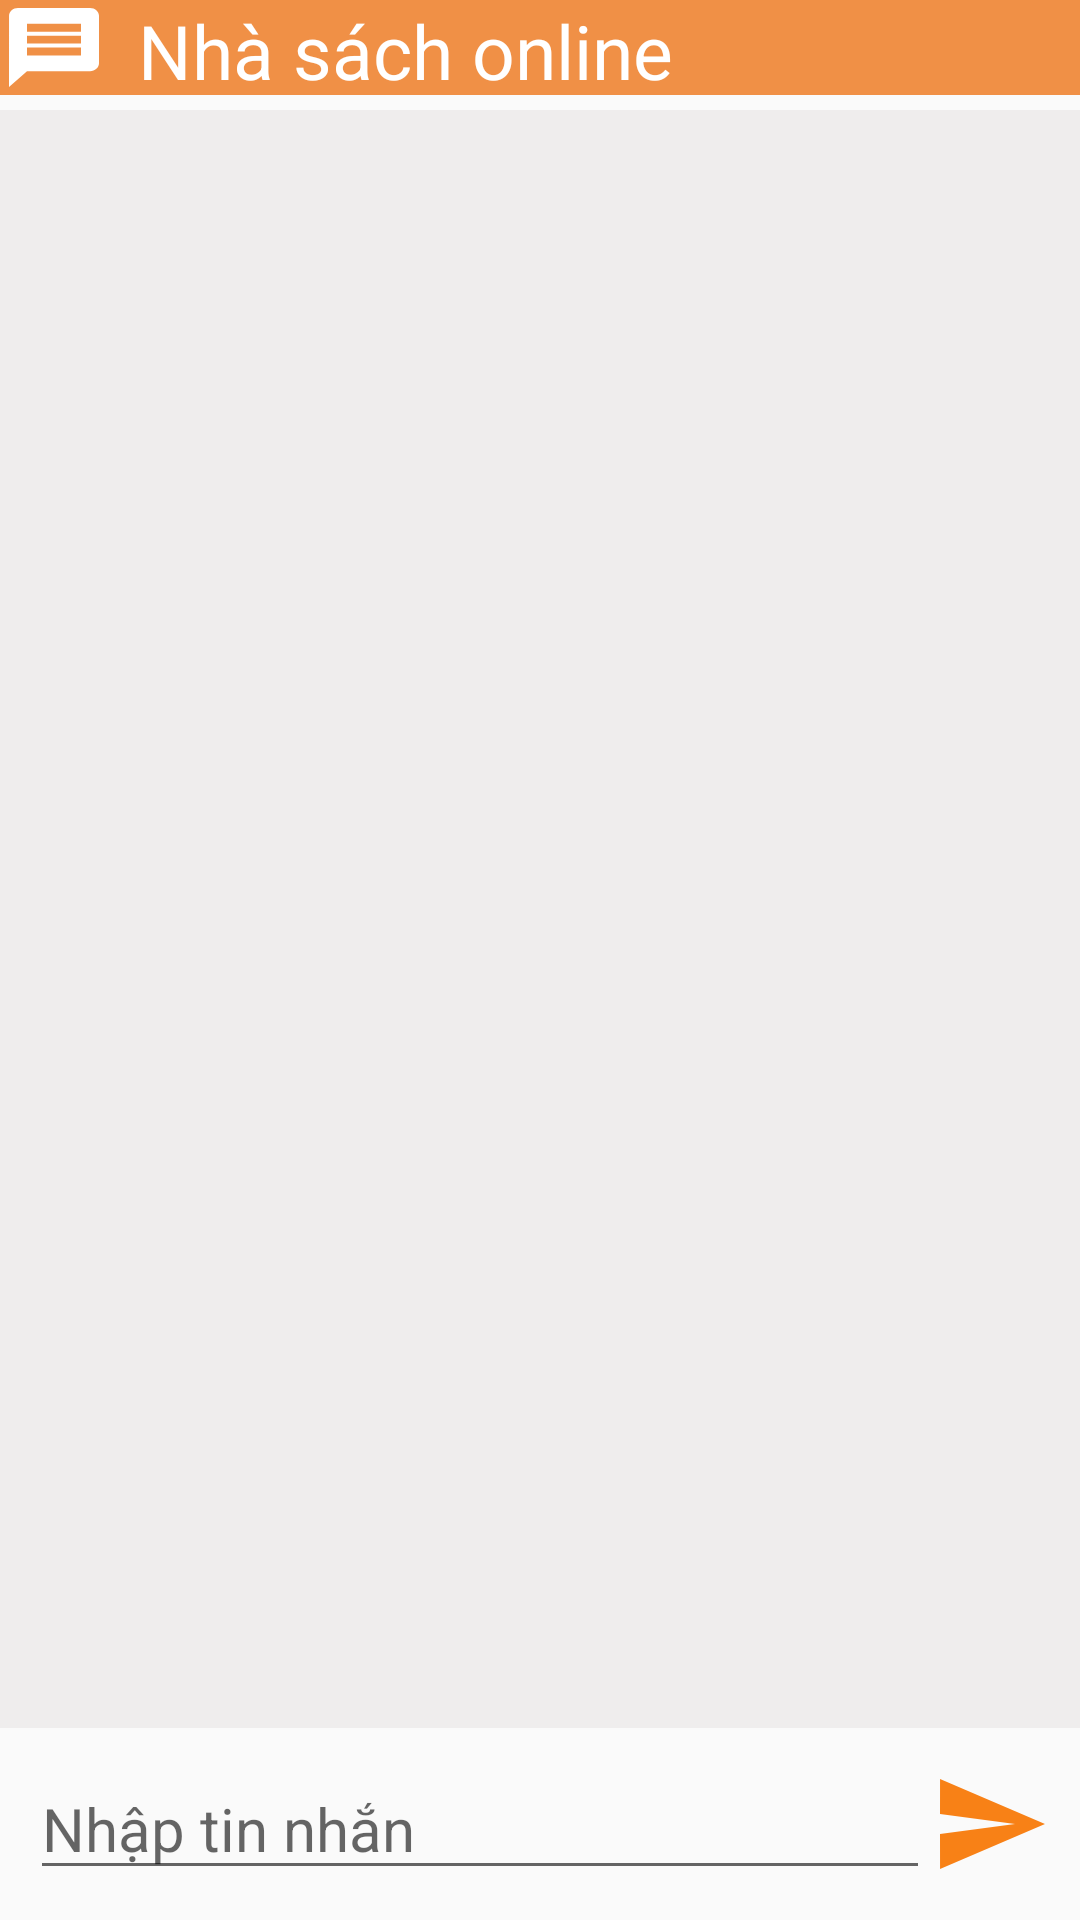

Produce the Android XML layout that renders to this screen, including the resource entries it uses.
<!-- AndroidManifest.xml: application theme Theme.Nhom14_AppBanSachTrenNenTangAndroid -->
<!-- res/layout/fragment_chat.xml -->
<?xml version="1.0" encoding="utf-8"?>
<LinearLayout xmlns:android="http://schemas.android.com/apk/res/android"
    xmlns:tools="http://schemas.android.com/tools"
    android:layout_width="match_parent"
    android:layout_height="match_parent"
    tools:context=".View.fragment.ChatFragment"
    android:orientation="vertical">

    <LinearLayout
        android:layout_width="match_parent"
        android:layout_height="0dp"
        android:layout_weight="0.05"
        android:orientation="horizontal"
        android:background="@color/toolbar">
        <ImageView
            android:layout_width="0dp"
            android:layout_height="match_parent"
            android:layout_weight="0.1"
            android:background="@drawable/iconnhantin"/>
        <TextView
            android:layout_width="0dp"
            android:layout_height="match_parent"
            android:layout_weight="0.9"
            android:text="Nhà sách online"
            android:textSize="25dp"
            android:paddingLeft="10dp"
            android:textColor="@color/mauchu"
            android:gravity="center_vertical"/>
    </LinearLayout>
    <RelativeLayout
        android:layout_marginTop="5dp"
        android:layout_width="match_parent"
        android:layout_height="0dp"
        android:layout_weight="0.95"
        android:id="@+id/activityRoot">
        <androidx.recyclerview.widget.RecyclerView
            android:id="@+id/rcv_chat"
            android:layout_width="match_parent"
            android:layout_height="match_parent"
            android:layout_above="@id/layout_botton"
            android:background="#EFEDED"
            android:padding="10dp"/>
        <RelativeLayout
            android:id="@+id/layout_botton"
            android:layout_width="match_parent"
            android:layout_height="wrap_content"
            android:padding="10dp"
            android:layout_alignParentBottom="true">
            <EditText
                android:id="@+id/et_noidung"
                android:layout_width="match_parent"
                android:layout_height="wrap_content"
                android:textSize="20sp"
                android:textColor="@color/black"
                android:hint="Nhập tin nhắn"
                android:layout_toStartOf="@id/btn_send"
                android:layout_toLeftOf="@id/btn_send"
                android:layout_centerVertical="true"/>
            <Button
                android:id="@+id/btn_send"
                android:layout_width="40dp"
                android:layout_height="40dp"
                android:layout_alignParentEnd="true"
                android:background="@drawable/ic_baseline_send_24"
                android:layout_alignParentRight="true"
                android:layout_centerVertical="true"/>
        </RelativeLayout>
    </RelativeLayout>
</LinearLayout>
<!-- resources referenced by this layout -->
<resources>
  <color name="black">#FF000000</color>
  <color name="mauchu">#FFFFFF</color>
  <color name="toolbar">#F09046</color>
  <!-- drawable ic_baseline_send_24 (drawable) -->
  <vector android:autoMirrored="true" android:height="24dp"
      android:tint="#F88116" android:viewportHeight="24"
      android:viewportWidth="24" android:width="24dp" xmlns:android="http://schemas.android.com/apk/res/android">
      <path android:fillColor="@android:color/white" android:pathData="M2.01,21L23,12 2.01,3 2,10l15,2 -15,2z"/>
  </vector>
  <!-- drawable iconnhantin (drawable) -->
  <vector android:height="24dp" android:tint="@color/mauchu"
      android:viewportHeight="24" android:viewportWidth="24"
      android:width="24dp" xmlns:android="http://schemas.android.com/apk/res/android">
      <path android:fillColor="#FF000000" android:pathData="M20,2L4,2c-1.1,0 -1.99,0.9 -1.99,2L2,22l4,-4h14c1.1,0 2,-0.9 2,-2L22,4c0,-1.1 -0.9,-2 -2,-2zM18,14L6,14v-2h12v2zM18,11L6,11L6,9h12v2zM18,8L6,8L6,6h12v2z"/>
  </vector>
  <style name="Theme.Nhom14_AppBanSachTrenNenTangAndroid" parent="Theme.AppCompat.DayNight.NoActionBar">
          
          <item name="colorPrimary">@color/purple_500</item>
          <item name="colorPrimaryVariant">@color/purple_700</item>
          <item name="colorOnPrimary">@color/white</item>
          
          <item name="colorSecondary">@color/teal_200</item>
          <item name="colorSecondaryVariant">@color/teal_700</item>
          <item name="colorOnSecondary">@color/black</item>
          
          <item name="android:statusBarColor" tools:targetApi="l">?attr/colorPrimaryVariant</item>
          
      </style>
  <color name="purple_500">#FF6200EE</color>
  <color name="purple_700">#FF3700B3</color>
  <color name="white">#FFFFFFFF</color>
  <color name="teal_200">#FF018786</color>
  <color name="teal_700">#FF018786</color>
</resources>
